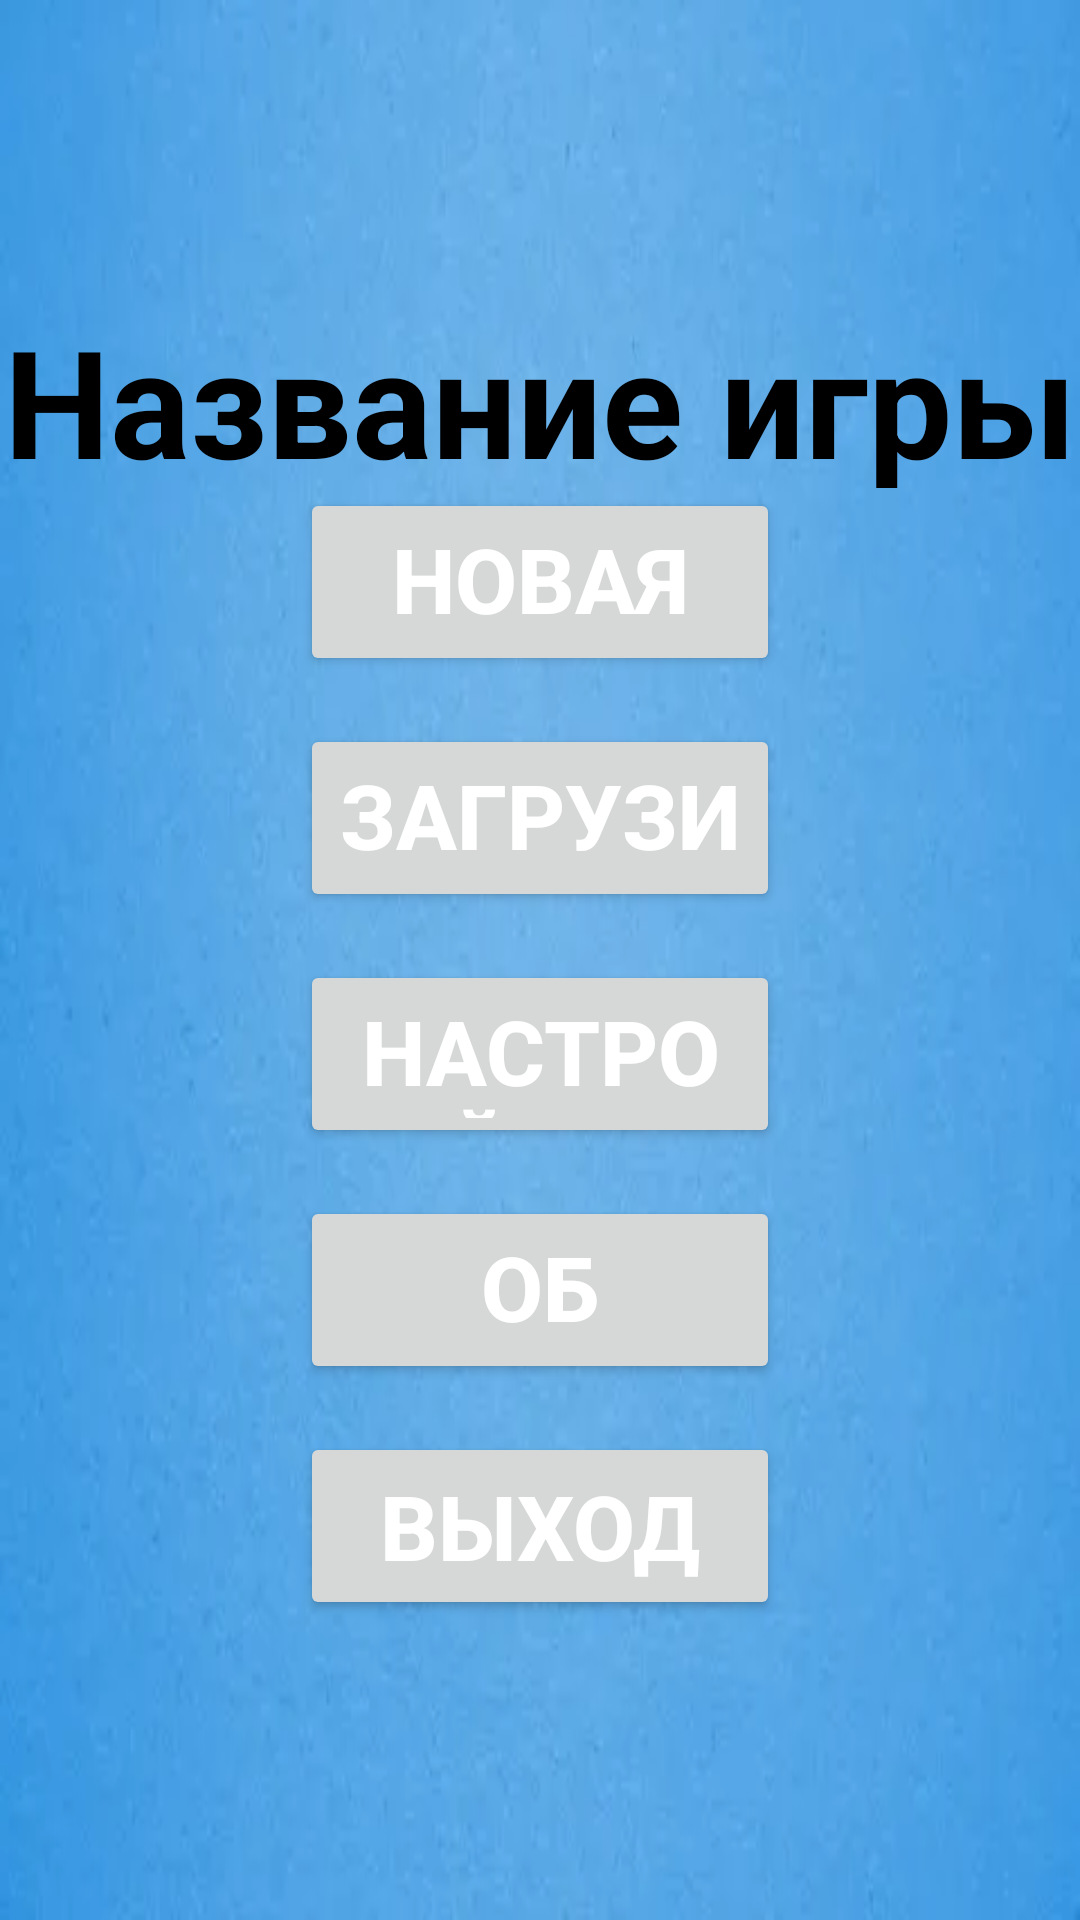

Reconstruct the res/layout file that produces this screen, plus the resources it refers to.
<!-- AndroidManifest.xml: application theme Theme.Visual_Novel_ -->
<!-- res/layout/activity_main_screen.xml -->
<?xml version="1.0" encoding="utf-8"?>
<androidx.constraintlayout.widget.ConstraintLayout xmlns:android="http://schemas.android.com/apk/res/android"
    xmlns:app="http://schemas.android.com/apk/res-auto"
    xmlns:tools="http://schemas.android.com/tools"
    android:layout_width="match_parent"
    android:layout_height="match_parent"
    android:background="@drawable/background_of_main_screen"
    tools:context=".scenes.MainScreen">


    <LinearLayout
        android:layout_width="match_parent"
        android:layout_height="match_parent"
        android:layout_marginTop="100dp"
        android:layout_marginBottom="100dp"
        android:orientation="vertical"
        app:layout_constraintBottom_toBottomOf="parent"
        app:layout_constraintTop_toTopOf="parent"
        tools:ignore="MissingConstraints"
        tools:layout_editor_absoluteX="1dp">

        <TextView
            android:id="@+id/game_name"
            android:gravity="center"
            android:layout_width="match_parent"
            android:layout_height="0dp"
            android:layout_weight="1"
            android:text="@string/str_game_name"
            android:textColor="@color/black"
            android:textSize="50sp"
            android:textStyle="bold"/>

        <Button
            android:id="@+id/main_new_game"
            android:layout_width="match_parent"
            android:layout_height="0dp"
            android:layout_marginLeft="100dp"
            android:layout_marginRight="100dp"
            android:layout_weight="1"
            android:gravity="center"
            android:onClick="onClick"
            android:text="@string/new_game"
            android:textColor="@color/white"
            android:textSize="30sp"
            android:textStyle="bold" />

        <Button
            android:id="@+id/main_load"
            android:layout_width="match_parent"
            android:layout_height="0dp"
            android:layout_marginLeft="100dp"
            android:layout_marginRight="100dp"
            android:layout_weight="1"
            android:layout_marginTop="16dp"
            android:gravity="center"
            android:onClick="onClick"
            android:text="@string/load"
            android:textColor="@color/white"
            android:textSize="30sp"
            android:textStyle="bold" />

        <Button
            android:id="@+id/main_settings"
            android:layout_width="match_parent"
            android:layout_height="0dp"
            android:layout_marginLeft="100dp"
            android:layout_marginRight="100dp"
            android:layout_weight="1"
            android:layout_marginTop="16dp"
            android:gravity="center"
            android:onClick="onClick"
            android:text="@string/settings"
            android:textColor="@color/white"
            android:textSize="30sp"
            android:textStyle="bold" />

        <Button
            android:id="@+id/main_authors"
            android:layout_width="match_parent"
            android:layout_height="0dp"
            android:layout_marginLeft="100dp"
            android:layout_marginRight="100dp"
            android:layout_weight="1"
            android:layout_marginTop="16dp"
            android:gravity="center"
            android:onClick="onClick"
            android:text="@string/authors"
            android:textColor="@color/white"
            android:textSize="30sp"
            android:textStyle="bold" />

        <Button
            android:id="@+id/main_exit"
            android:layout_width="match_parent"
            android:layout_height="0dp"
            android:layout_marginLeft="100dp"
            android:layout_marginRight="100dp"
            android:layout_weight="1"
            android:layout_marginTop="16dp"
            android:gravity="center"
            android:onClick="onClick"
            android:text="@string/exit"
            android:textColor="@color/white"
            android:textSize="30sp"
            android:textStyle="bold" />

    </LinearLayout>
</androidx.constraintlayout.widget.ConstraintLayout>
<!-- resources referenced by this layout -->
<resources>
  <!-- drawable background_of_main_screen: png bitmap (drawable, 106226 bytes) -->
  <string name="authors">Об авторах</string>
  <string name="exit">Выход</string>
  <string name="load">Загрузить</string>
  <string name="new_game">Новая игра</string>
  <string name="settings">Настройки</string>
  <string name="str_game_name">Название игры</string>
  <style name="Theme.Visual_Novel_" parent="Theme.AppCompat.Light.NoActionBar">
      </style>
  <!-- not gathered from this repository: default colours our renderer supplied (Android Studio template values) -->
  <color name="black">#FF000000</color>
  <color name="white">#FFFFFFFF</color>
</resources>
